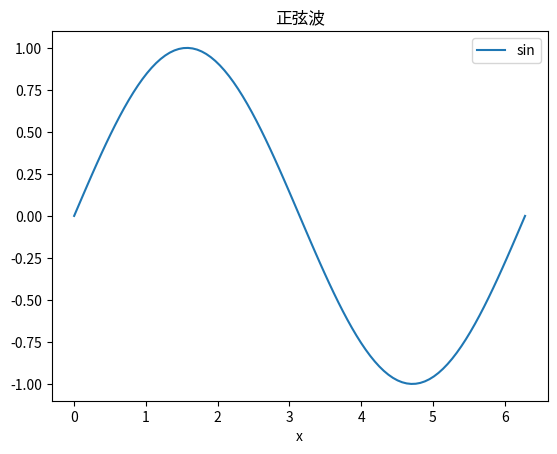

Write Python code to recreate this figure.
import numpy as np
import pandas as pd
import matplotlib.pyplot as plt

x = np.linspace(0, 2 * np.pi, 100)
df = pd.DataFrame({"x": x, "sin": np.sin(x)})
df.plot(x="x", y="sin", title="正弦波")
plt.show()
